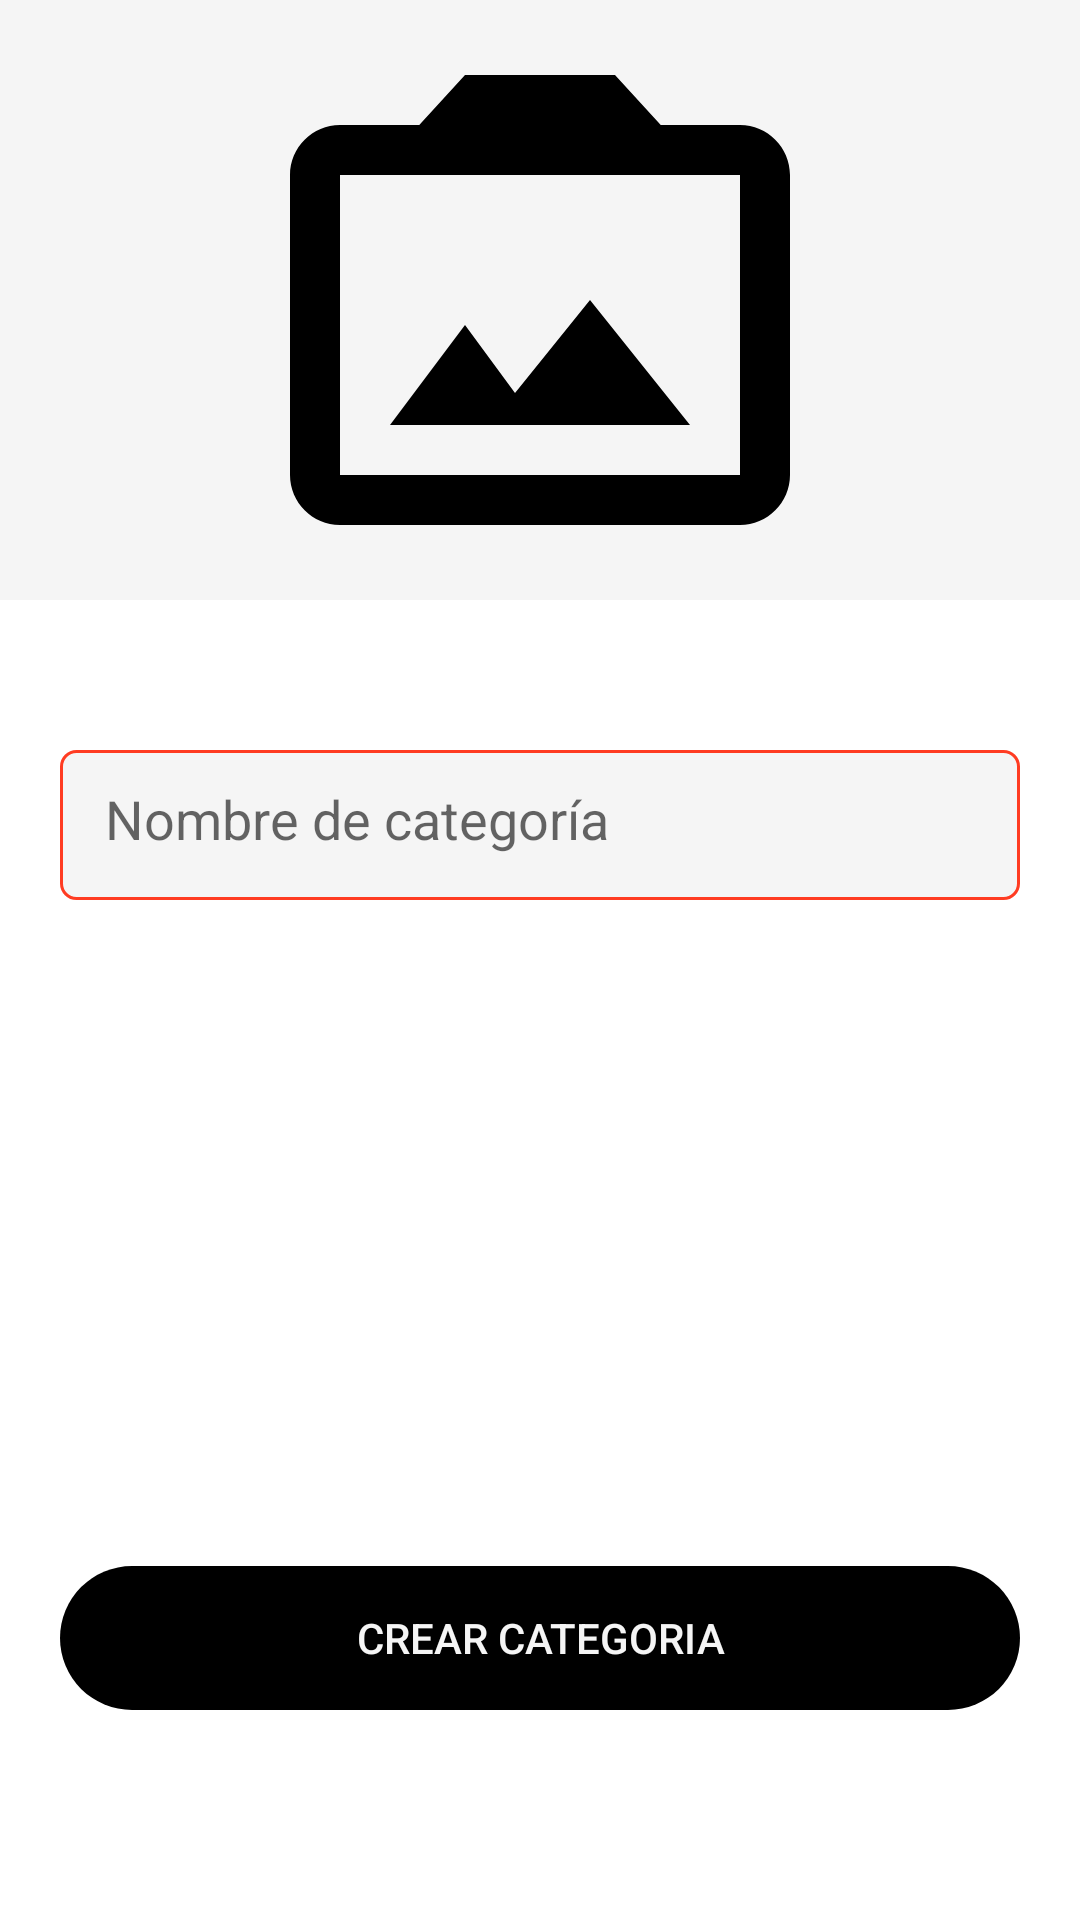

This screen was rendered from an Android layout file. Write that file and the resources it references.
<!-- AndroidManifest.xml: application theme Theme.RestAppIMobile -->
<!-- res/layout/fragment_restaurant_category.xml -->
<?xml version="1.0" encoding="utf-8"?>
<androidx.coordinatorlayout.widget.CoordinatorLayout xmlns:android="http://schemas.android.com/apk/res/android"
    xmlns:tools="http://schemas.android.com/tools"
    android:layout_width="match_parent"
    android:layout_height="match_parent"
    xmlns:app="http://schemas.android.com/apk/res-auto"
    tools:context=".fragments.restaurant.RestaurantCategoryFragment">

   <LinearLayout
       android:layout_width="match_parent"
       android:layout_height="match_parent"
       android:orientation="vertical">
       
       <ImageView
           android:id="@+id/imageview_category"
           android:layout_width="match_parent"
           android:layout_height="200dp"
           android:src="@drawable/ic_image"
           android:background="@color/gray_light" />

       <EditText
           android:id="@+id/edittext_category"
           android:layout_width="match_parent"
           android:layout_height="50dp"
           android:hint="Nombre de categoría"
           android:background="@drawable/edittext_custom"
           android:layout_marginTop="50dp"
           android:layout_marginLeft="20dp"
           android:layout_marginRight="20dp"
           android:padding="15dp"
           android:inputType="text"/>
       
   </LinearLayout>

    <Button
        android:id="@+id/btn_create"
        android:layout_width="match_parent"
        android:layout_height="wrap_content"
        android:text="Crear categoria"
        android:layout_marginLeft="20dp"
        android:layout_marginRight="20dp"
        android:background="@drawable/rounded_buttom"
        android:layout_gravity="bottom"
        android:layout_marginBottom="70dp"
        android:backgroundTint="@color/black"
        android:textColor="@color/gray_light"/>

</androidx.coordinatorlayout.widget.CoordinatorLayout>
<!-- resources referenced by this layout -->
<resources>
  <color name="black">#FF000000</color>
  <color name="gray_light">#F5F5F5</color>
  <!-- drawable edittext_custom (drawable) -->
  <?xml version="1.0" encoding="utf-8"?>
  <shape
      xmlns:android="http://schemas.android.com/apk/res/android"
      android:shape="rectangle"
      android:padding="10dp">
  
      <solid android:color="@color/gray_light" />
  
      <stroke android:width="1dp"
          android:color="@color/orangered" />
  
      <corners android:radius="5dp" />
  
  
  
  </shape>
  <!-- drawable ic_image (drawable) -->
  <vector android:height="300dp" android:tint="#000000"
      android:viewportHeight="24" android:viewportWidth="24"
      android:width="300dp" xmlns:android="http://schemas.android.com/apk/res/android">
      <path android:fillColor="@android:color/white" android:pathData="M20,5c1.1,0 2,0.9 2,2v12c0,1.1 -0.9,2 -2,2L4,21c-1.1,0 -2,-0.9 -2,-2L2,7c0,-1.1 0.9,-2 2,-2h3.17L9,3h6l1.83,2L20,5zM20,19L20,7L4,7v12h16zM14,12l-3,3.72L9,13l-3,4h12l-4,-5z"/>
  </vector>
  <!-- drawable rounded_buttom (drawable) -->
  <?xml version="1.0" encoding="utf-8"?>
  <shape
      xmlns:android="http://schemas.android.com/apk/res/android"
      android:shape="rectangle"
      android:padding="10dp">
  
      <corners android:radius="50dp" />
  
  
  </shape>
  <style name="Theme.RestAppIMobile" parent="Theme.MaterialComponents.DayNight.NoActionBar">
          
          <item name="colorPrimary">@color/blue</item>
          <item name="colorPrimaryVariant">@color/blue</item>
          <item name="colorOnPrimary">@color/white</item>
          
          <item name="colorSecondary">@color/gray_light</item>
          <item name="colorSecondaryVariant">@color/gray</item>
          <item name="colorOnSecondary">@color/black</item>
          
          <item name="android:statusBarColor">?attr/colorPrimaryVariant</item>
          
      </style>
  <color name="orangered">#FF3C22</color>
  <color name="blue">#5775AD</color>
  <color name="white">#FFFFFFFF</color>
  <color name="gray">#A6A7AA</color>
</resources>
